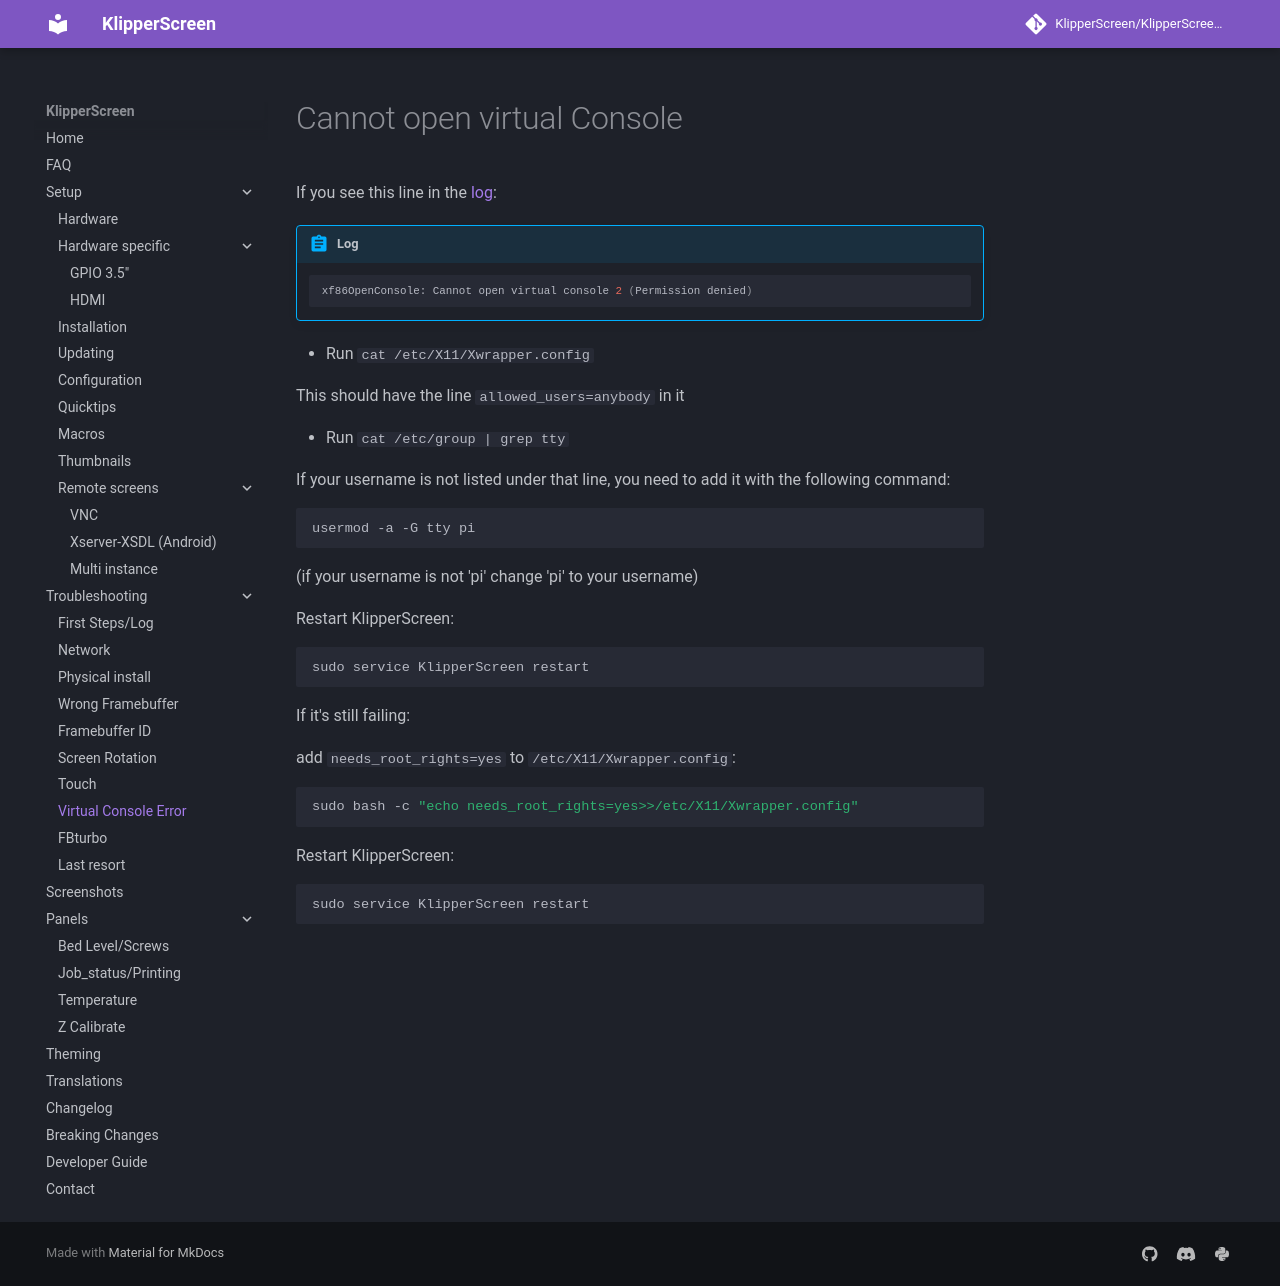

repository: Taiwan22/KlipperScreen_BTT · page: Troubleshooting/VC_ERROR/index.html · generator: mkdocs

# Cannot open virtual Console

If you see this line in the [log](../Troubleshooting.md):
!!! abstract "Log"
    ```sh
    xf86OpenConsole: Cannot open virtual console 2 (Permission denied)
    ```

* Run `cat /etc/X11/Xwrapper.config`

This should have the line `allowed_users=anybody` in it

* Run `cat /etc/group | grep tty`

If your username is not listed under that line, you need to add it with the following command:

```sh
usermod -a -G tty pi
```
(if your username is not 'pi' change 'pi' to your username)

Restart KlipperScreen:
```sh
sudo service KlipperScreen restart
```

If it's still failing:

add `needs_root_rights=yes` to `/etc/X11/Xwrapper.config`:

```sh
sudo bash -c "echo needs_root_rights=yes>>/etc/X11/Xwrapper.config"
```

Restart KlipperScreen:
```sh
sudo service KlipperScreen restart
```
